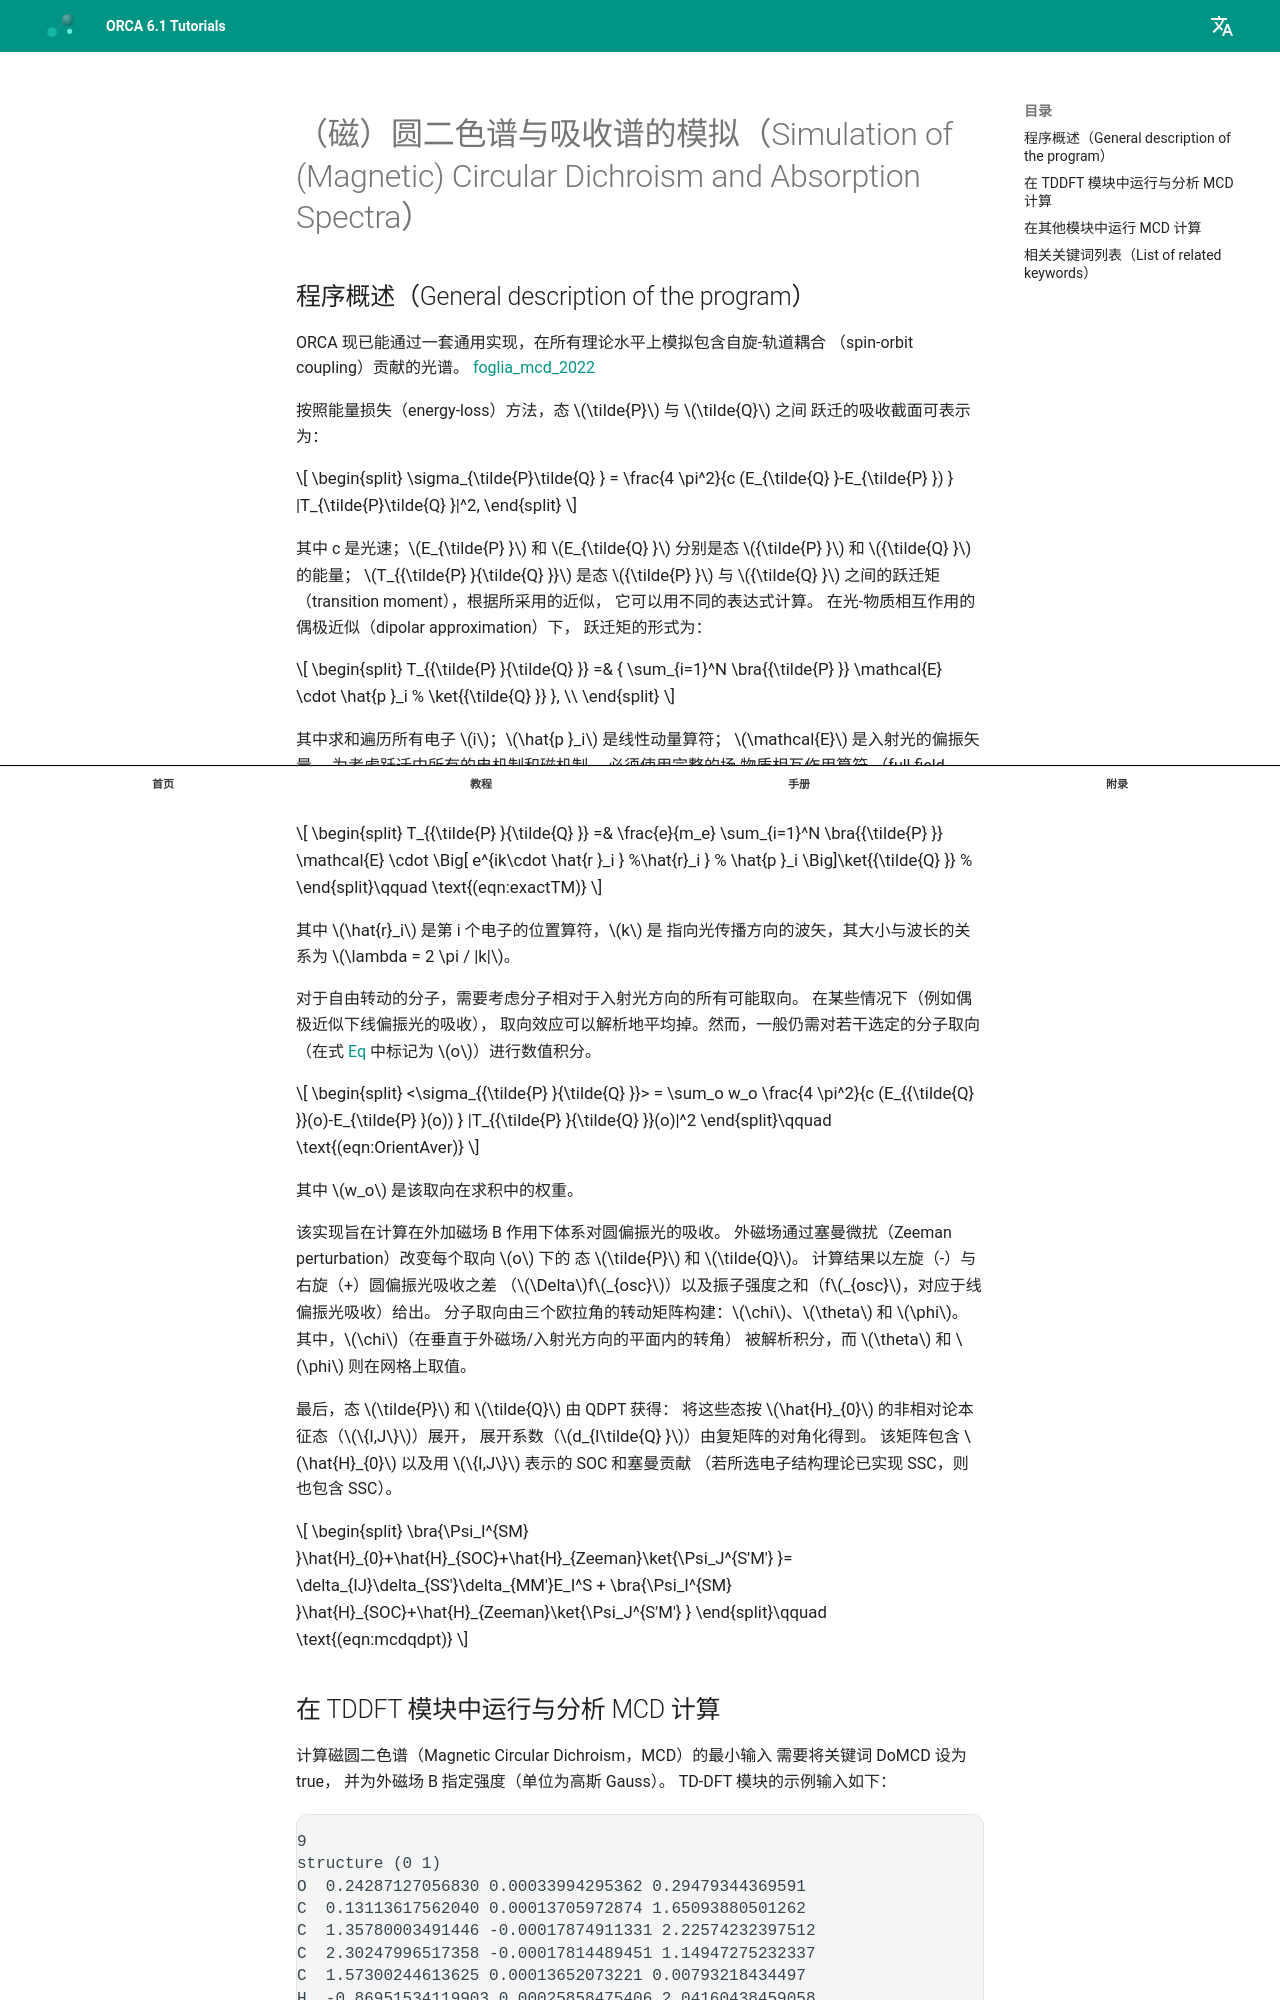

repository: wxyhgk/orca-docs · page: zh/manual/contents/spectroscopyproperties/mcd/index.html · generator: mkdocs



<a id="sec:spectroscopyproperties.mcd"></a>
# （磁）圆二色谱与吸收谱的模拟（Simulation of (Magnetic) Circular Dichroism and Absorption Spectra）

<a id="sec:spectroscopyproperties.mcd.general"></a>
## 程序概述（General description of the program）

ORCA 现已能通过一套通用实现，在所有理论水平上模拟包含自旋-轨道耦合
（spin-orbit coupling）贡献的光谱。
[foglia_mcd_2022](../../bibliography.md)

按照能量损失（energy-loss）方法，态 $\tilde{P}$ 与 $\tilde{Q}$ 之间
跃迁的吸收截面可表示为：

$$
\begin{split}
     \sigma_{\tilde{P}\tilde{Q} } = \frac{4 \pi^2}{c (E_{\tilde{Q} }-E_{\tilde{P} }) } |T_{\tilde{P}\tilde{Q} }|^2,
\end{split}
$$

其中 c 是光速；$E_{\tilde{P} }$ 和 $E_{\tilde{Q} }$
分别是态 ${\tilde{P} }$ 和 ${\tilde{Q} }$ 的能量；
$T_{{\tilde{P} }{\tilde{Q} }}$ 是态 ${\tilde{P} }$ 与 ${\tilde{Q} }$
之间的跃迁矩（transition moment），根据所采用的近似，
它可以用不同的表达式计算。
在光-物质相互作用的偶极近似（dipolar approximation）下，
跃迁矩的形式为：

$$
\begin{split}
     T_{{\tilde{P} }{\tilde{Q} }} =& { \sum_{i=1}^N  \bra{{\tilde{P} }}
     \mathcal{E} \cdot \hat{p }_i
     %
     \ket{{\tilde{Q} }} }, \\
\end{split}
$$

其中求和遍历所有电子 $i$；$\hat{p }_i$ 是线性动量算符；
$\mathcal{E}$ 是入射光的偏振矢量。
为考虑跃迁中所有的电机制和磁机制，
必须使用完整的场-物质相互作用算符
（full field-matter interaction operator，FFMIO）。
对于跃迁矩，这导出式 [Eq](#eqn:exactTM)。

<a id="eqn:exactTM"></a>

$$
\begin{split}
     T_{{\tilde{P} }{\tilde{Q} }} =& \frac{e}{m_e} \sum_{i=1}^N  \bra{{\tilde{P} }}
     \mathcal{E} \cdot \Big[     e^{ik\cdot \hat{r }_i }
     %\hat{r}_i }
     %
     \hat{p }_i \Big]\ket{{\tilde{Q} }}
     %
\end{split}\qquad \text{(eqn:exactTM)}
$$

其中 $\hat{r}_i$ 是第 i 个电子的位置算符，$k$ 是
指向光传播方向的波矢，其大小与波长的关系为 $\lambda = 2 \pi / |k|$。

对于自由转动的分子，需要考虑分子相对于入射光方向的所有可能取向。
在某些情况下（例如偶极近似下线偏振光的吸收），
取向效应可以解析地平均掉。然而，一般仍需对若干选定的分子取向
（在式 [Eq](#eqn:OrientAver) 中标记为 $o$）进行数值积分。

<a id="eqn:OrientAver"></a>

$$
\begin{split}
     <\sigma_{{\tilde{P} }{\tilde{Q} }}> = \sum_o w_o \frac{4 \pi^2}{c (E_{{\tilde{Q} }}(o)-E_{\tilde{P} }(o)) } |T_{{\tilde{P} }{\tilde{Q} }}(o)|^2
\end{split}\qquad \text{(eqn:OrientAver)}
$$

其中 $w_o$ 是该取向在求积中的权重。

该实现旨在计算在外加磁场 B 作用下体系对圆偏振光的吸收。
外磁场通过塞曼微扰（Zeeman perturbation）改变每个取向 $o$ 下的
态 $\tilde{P}$ 和 $\tilde{Q}$。
计算结果以左旋（-）与右旋（+）圆偏振光吸收之差
（$\Delta$f$_{osc}$）以及振子强度之和（f$_{osc}$，对应于线偏振光吸收）给出。
分子取向由三个欧拉角的转动矩阵构建：$\chi$、$\theta$ 和 $\phi$。
其中，$\chi$（在垂直于外磁场/入射光方向的平面内的转角）
被解析积分，而 $\theta$ 和 $\phi$ 则在网格上取值。

最后，态 $\tilde{P}$ 和 $\tilde{Q}$ 由 QDPT 获得：
将这些态按 $\hat{H}_{0}$ 的非相对论本征态（$\{I,J\}$）展开，
展开系数（$d_{I\tilde{Q} }$）由复矩阵的对角化得到。
该矩阵包含 $\hat{H}_{0}$ 以及用 $\{I,J\}$ 表示的 SOC 和塞曼贡献
（若所选电子结构理论已实现 SSC，则也包含 SSC）。

<a id="eqn:mcdqdpt"></a>

$$
\begin{split}
    \bra{\Psi_I^{SM} }\hat{H}_{0}+\hat{H}_{SOC}+\hat{H}_{Zeeman}\ket{\Psi_J^{S'M'} }= \delta_{IJ}\delta_{SS'}\delta_{MM'}E_I^S +  \bra{\Psi_I^{SM} }\hat{H}_{SOC}+\hat{H}_{Zeeman}\ket{\Psi_J^{S'M'} }
\end{split}\qquad \text{(eqn:mcdqdpt)}
$$

<a id="sec:spectroscopyproperties.mcd.example"></a>
